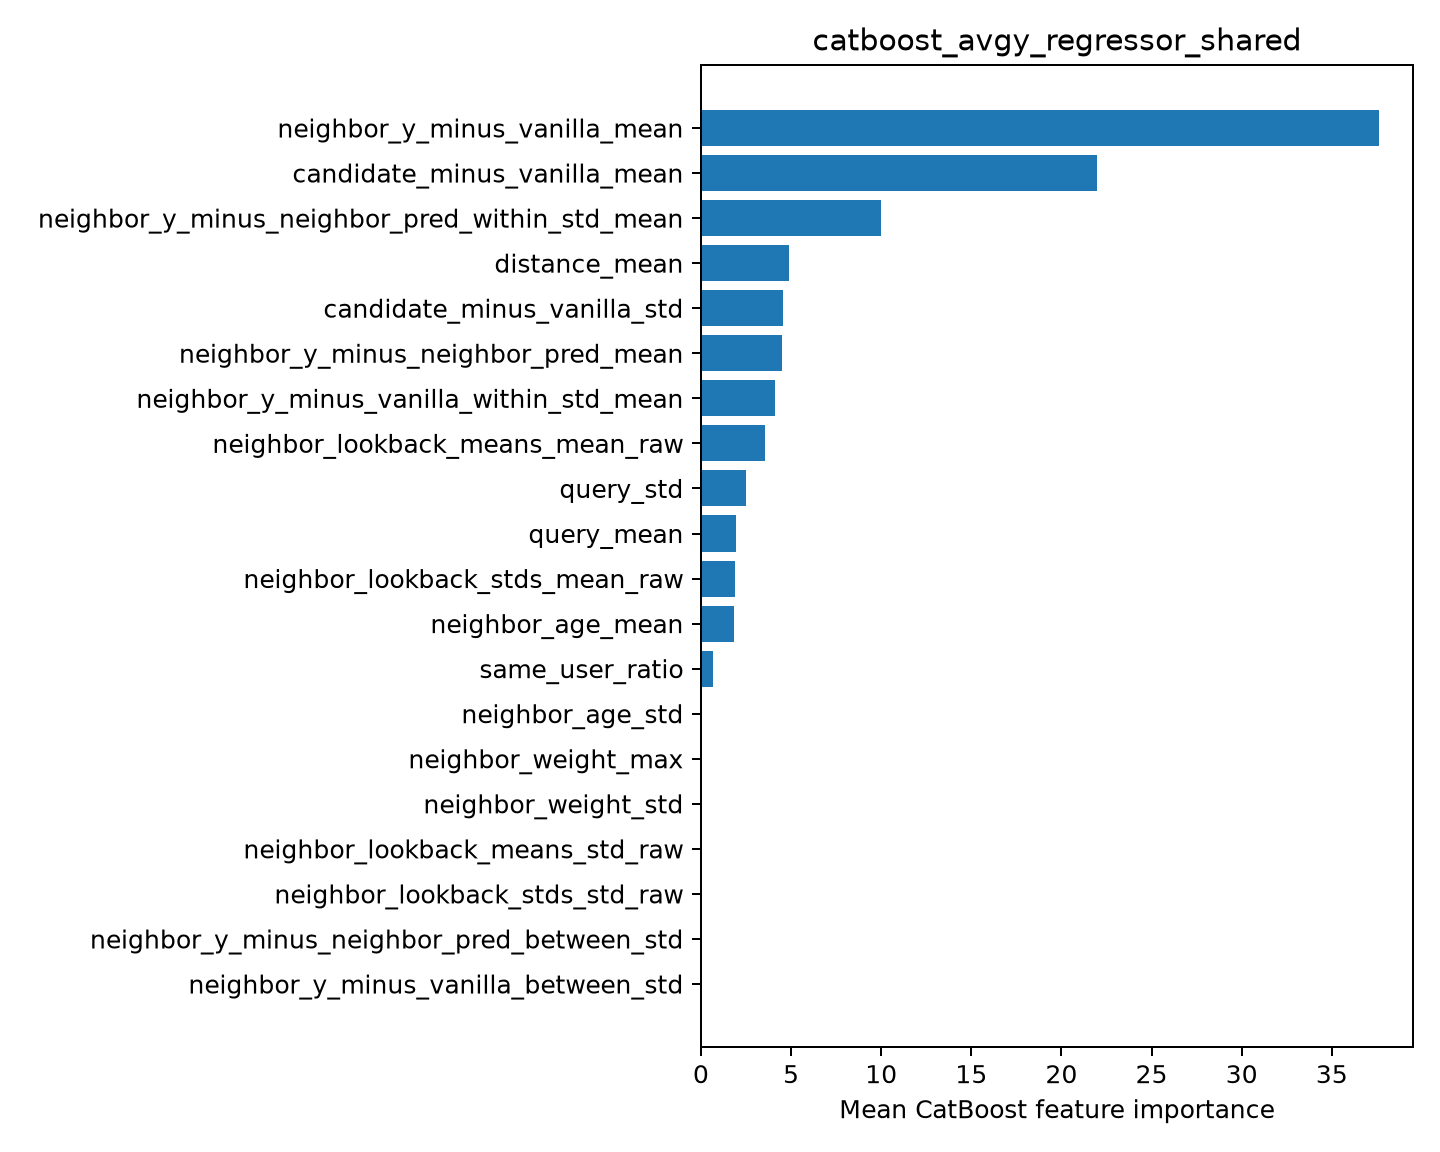

The data file committed next to this chart (first rows):
feature, importance
neighbor_y_minus_vanilla_mean, 37.62
candidate_minus_vanilla_mean, 21.98
neighbor_y_minus_neighbor_pred_within_st…, 9.97
distance_mean, 4.889
candidate_minus_vanilla_std, 4.557
neighbor_y_minus_neighbor_pred_mean, 4.504
neighbor_y_minus_vanilla_within_std_mean, 4.1
neighbor_lookback_means_mean_raw, 3.53
query_std, 2.514
query_mean, 1.927
neighbor_lookback_stds_mean_raw, 1.911
neighbor_age_mean, 1.813
same_user_ratio, 0.6789
neighbor_age_std, 0.0
neighbor_weight_max, 0.0
neighbor_weight_std, 0.0
neighbor_lookback_means_std_raw, 0.0
neighbor_lookback_stds_std_raw, 0.0
neighbor_y_minus_neighbor_pred_between_s…, 0.0
neighbor_y_minus_vanilla_between_std, 0.0
